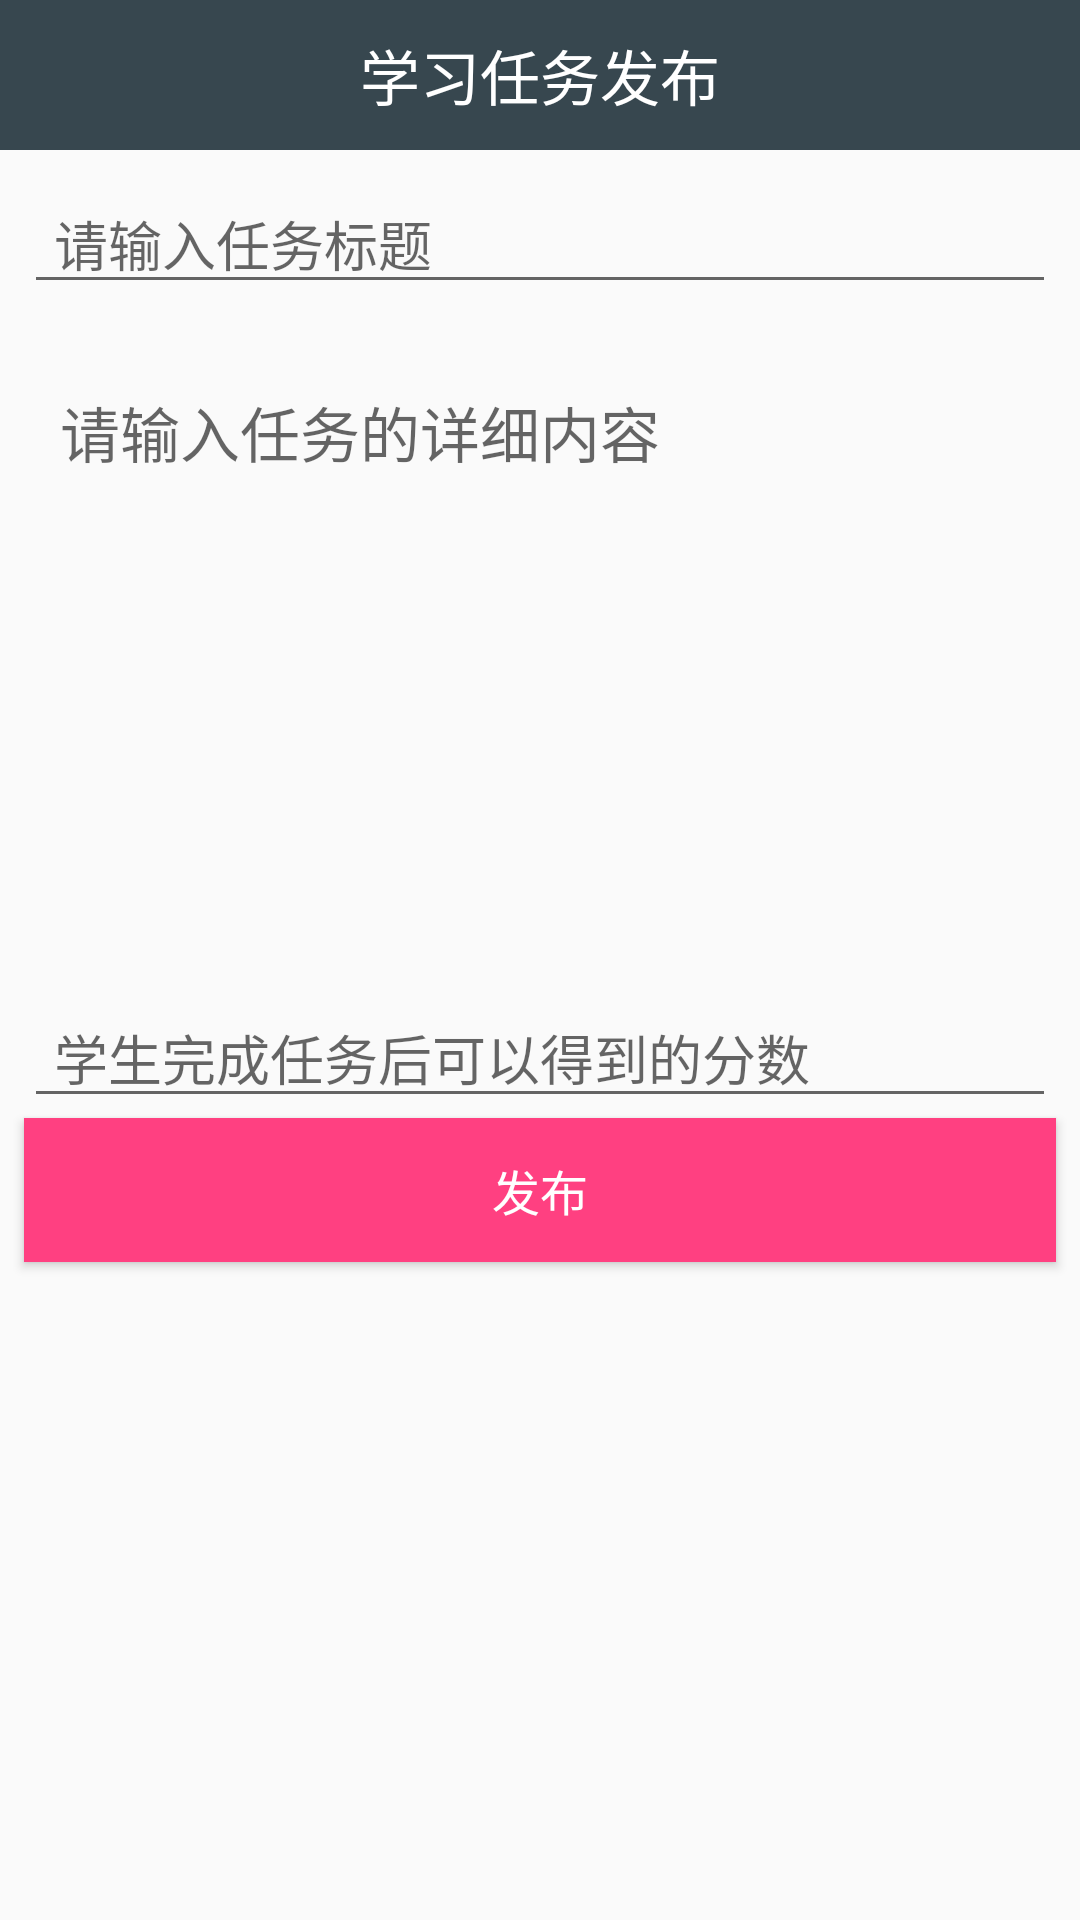

Layout XML and referenced resources for this Android screen:
<!-- AndroidManifest.xml: application theme AppTheme -->
<!-- res/layout/activity_create_task.xml -->
<LinearLayout
    xmlns:android="http://schemas.android.com/apk/res/android"
    xmlns:app="http://schemas.android.com/apk/res-auto"
    xmlns:tools="http://schemas.android.com/tools"
    android:orientation="vertical"
    android:layout_width="match_parent"
    android:layout_height="match_parent"
    >

    <android.support.design.widget.AppBarLayout
        android:layout_width="match_parent"
        android:layout_height="50dp">

        <LinearLayout
            android:layout_width="match_parent"
            android:layout_height="match_parent"
            android:orientation="horizontal">
            <ImageView
                android:id="@+id/task_send_back_img"
                android:layout_gravity="center"
                android:layout_width="0dp"
                android:layout_height="wrap_content"
                android:layout_weight="1"
                android:src="@drawable/ic_arrow_back_white_24dp"/>

            <TextView
                android:textColor="#ffff"
                android:textSize="20sp"
                android:gravity="center"
                android:layout_gravity="center"
                android:text="学习任务发布"
                android:layout_width="0dp"
                android:layout_height="wrap_content"
                android:layout_weight="6"/>

            <TextView
                android:text=""
                android:gravity="center"
                android:layout_gravity="center"
                android:textColor="#ffff"
                android:textSize="15sp"
                android:layout_width="0dp"
                android:layout_height="wrap_content"
                android:layout_weight="1"/>
        </LinearLayout>
    </android.support.design.widget.AppBarLayout>

    <EditText
        android:paddingLeft="10dp"
        android:hint="请输入任务标题"
        android:id="@+id/task_title"
        android:layout_margin="8dp"
        android:layout_width="match_parent"
        android:layout_height="wrap_content" />
    <EditText

        android:padding="10dp"
        android:paddingTop="4dp"
        android:textColor="#89d1ca"
        android:paddingLeft="10dp"
        android:hint="请输入任务的详细内容"
        android:id="@+id/task_edit_show"
        android:layout_width="match_parent"
        android:layout_height="200dp"
        android:layout_margin="10dp"
        android:background="@drawable/shape_back"
        android:gravity="top|left"
        android:lines="10"
        android:inputType="textMultiLine"
        android:maxWidth="5.0dip"
        android:minWidth="10.0dip"
        android:scrollHorizontally="false"
        android:textSize="20sp"/>
    <EditText
        android:id="@+id/task_send_score_edit"
        android:paddingLeft="10dp"
        android:hint="学生完成任务后可以得到的分数"
        android:layout_marginRight="8dp"
        android:layout_marginLeft="8dp"
        android:layout_width="match_parent"
        android:layout_height="wrap_content" />


    <ProgressBar
        android:visibility="gone"
        android:id="@+id/task_send_progressbar"
        android:layout_gravity="center"
        style="@style/Widget.AppCompat.ProgressBar"
        android:layout_width="50dp"
        android:layout_height="50dp"/>
    <Button
        android:id="@+id/task_send_btn"
        android:textSize="16sp"
        android:textColor="@color/colorWhite"
        android:text="发布"
        android:background="@color/colorAccent"
        android:layout_marginRight="8dp"
        android:layout_marginLeft="8dp"
        android:layout_width="match_parent"
        android:layout_height="wrap_content" />






</LinearLayout>
<!-- resources referenced by this layout -->
<resources>
  <color name="colorAccent">#FF4081</color>
  <color name="colorWhite">#ffff</color>
  <style name="AppTheme" parent="Theme.AppCompat.Light.NoActionBar">
          
          <item name="colorPrimary">#37474f</item>
          <item name="colorPrimaryDark">#37474f</item>
          <item name="colorAccent">@color/colorAccent</item>
      </style>
</resources>
